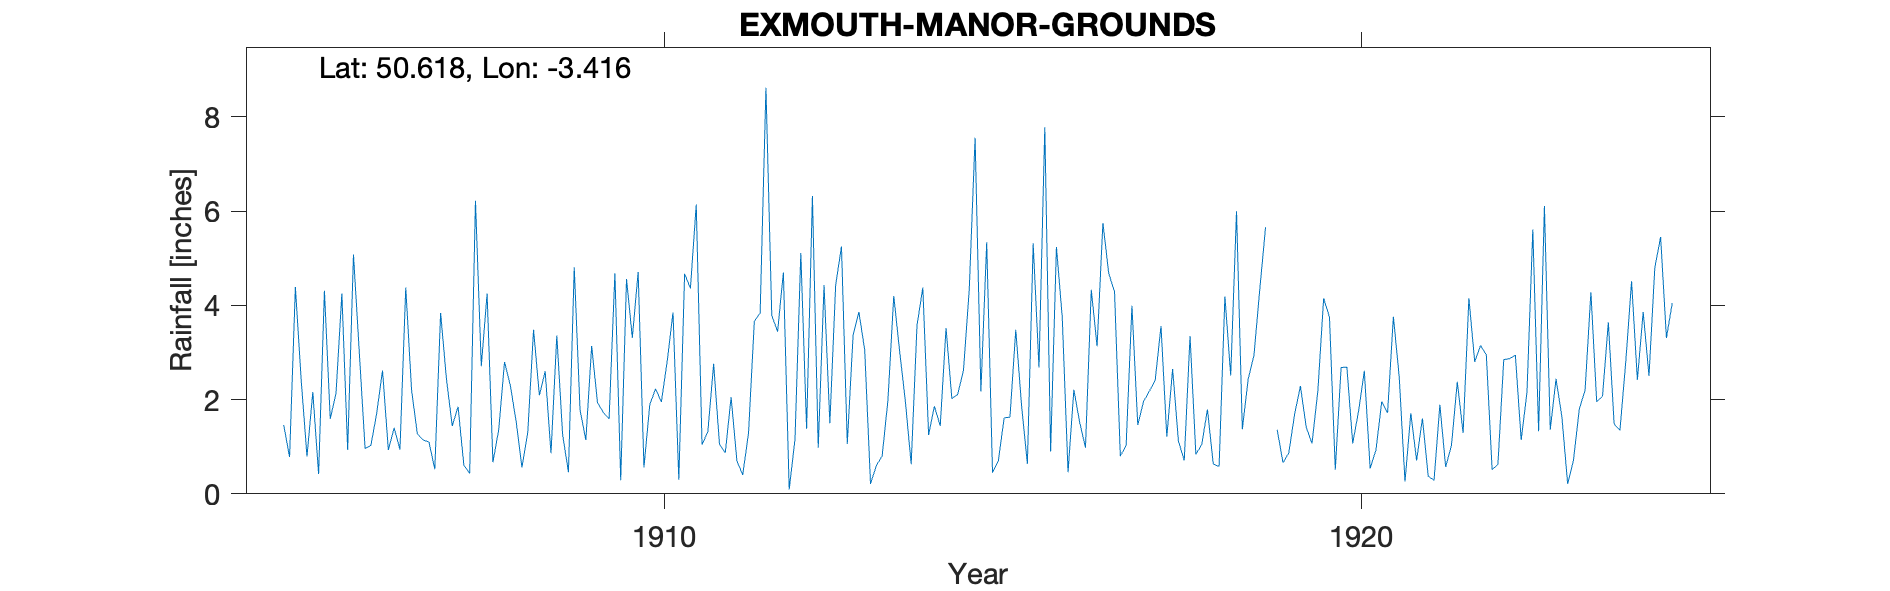

Data behind this chart, as committed beside it:
EXMOUTH-MANOR-GROUNDS, , , , , , , , , , , , , , , , , , , , , , , 
Grid ref, SX999807, Long, -3.416, Lat, 50.62, Elevation, 13, ft, , , , , , , , , , , , , , , 
Station no, RR6106, , , , , , , , , , , , , , , , , , , , , , 
, 1900, 1901, 1902, 1903, 1904, 1905, 1906, 1907, 1908, 1909, 1910, 1911, 1912, 1913, 1914, 1915, 1916, 1917, 1918, 1919, 1920, 1921, 1922
January, , , , , , 1.46, 5.08, 1.14, 0.67, 1.26, 3.31, 1.04, 3.79, 5.25, 0.63, 2.17, 0.9, 0.8, 3.35, 4.33, 3.75, 2.49, 4.15
February, , , , , , 0.78, 3.01, 1.1, 1.36, 0.46, 4.71, 1.32, 3.44, 1.06, 3.57, 5.34, 5.24, 1.03, 0.84, 5.66, 0.51, 0.26, 2.8
March, , , , , , 4.39, 0.96, 0.52, 2.8, 4.81, 0.56, 2.76, 4.7, 3.37, 4.38, 0.45, 3.75, 3.99, 1.04, , 2.68, 1.71, 3.15
April, , , , , , 2.42, 1.03, 3.84, 2.3, 1.78, 1.89, 1.05, 0.09, 3.86, 1.25, 0.7, 0.46, 1.46, 1.79, 1.36, 2.69, 0.71, 2.95
May, , , , , , 0.79, 1.71, 2.44, 1.54, 1.14, 2.23, 0.87, 1.16, 3.05, 1.86, 1.61, 2.21, 1.96, 0.63, 0.66, 1.07, 1.6, 0.51
June, , , , , , 2.16, 2.62, 1.44, 0.56, 3.14, 1.95, 2.05, 5.11, 0.21, 1.44, 1.63, 1.52, 2.18, 0.58, 0.87, 1.75, 0.37, 0.63
July, , , , , , 0.42, 0.93, 1.85, 1.3, 1.94, 2.81, 0.7, 1.38, 0.6, 3.52, 3.48, 0.98, 2.41, 4.19, 1.69, 2.61, 0.29, 2.85
August, , , , , , 4.31, 1.4, 0.61, 3.48, 1.73, 3.85, 0.4, 6.32, 0.8, 2.02, 1.87, 4.33, 3.56, 2.51, 2.29, 0.54, 1.89, 2.87
September, , , , , , 1.59, 0.94, 0.43, 2.09, 1.59, 0.3, 1.29, 0.98, 1.99, 2.11, 0.64, 3.13, 1.21, 6, 1.41, 0.93, 0.57, 2.94
October, , , , , , 2.14, 4.38, 6.22, 2.6, 4.68, 4.67, 3.66, 4.43, 4.2, 2.62, 5.32, 5.75, 2.65, 1.37, 1.07, 1.96, 1.03, 1.14
November, , , , , , 4.25, 2.2, 2.71, 0.86, 0.29, 4.36, 3.84, 1.5, 3.04, 4.35, 2.68, 4.68, 1.12, 2.43, 2.18, 1.72, 2.38, 2.16
December, , , , , , 0.93, 1.27, 4.25, 3.36, 4.56, 6.14, 8.62, 4.43, 1.96, 7.56, 7.78, 4.29, 0.71, 2.94, 4.15, 3.76, 1.29, 5.61
Total, , , , , , 25.64, 25.53, 26.55, 22.92, 27.38, 36.78, 27.6, 37.33, 29.39, 35.31, 33.67, 37.24, 23.08, 27.67, , 23.97, 14.59, 31.76
Exact location within grounds unknown NW…, , , , , , , , , , , , , , , , , , , , , , , 
1919 Mar Marked as estimated, , , , , , , , , , , , , , , , , , , , , , , 
1924 Gauge moved to Waterworks Rd, , , , , , , , , , , , , , , , , , , , , , , 
